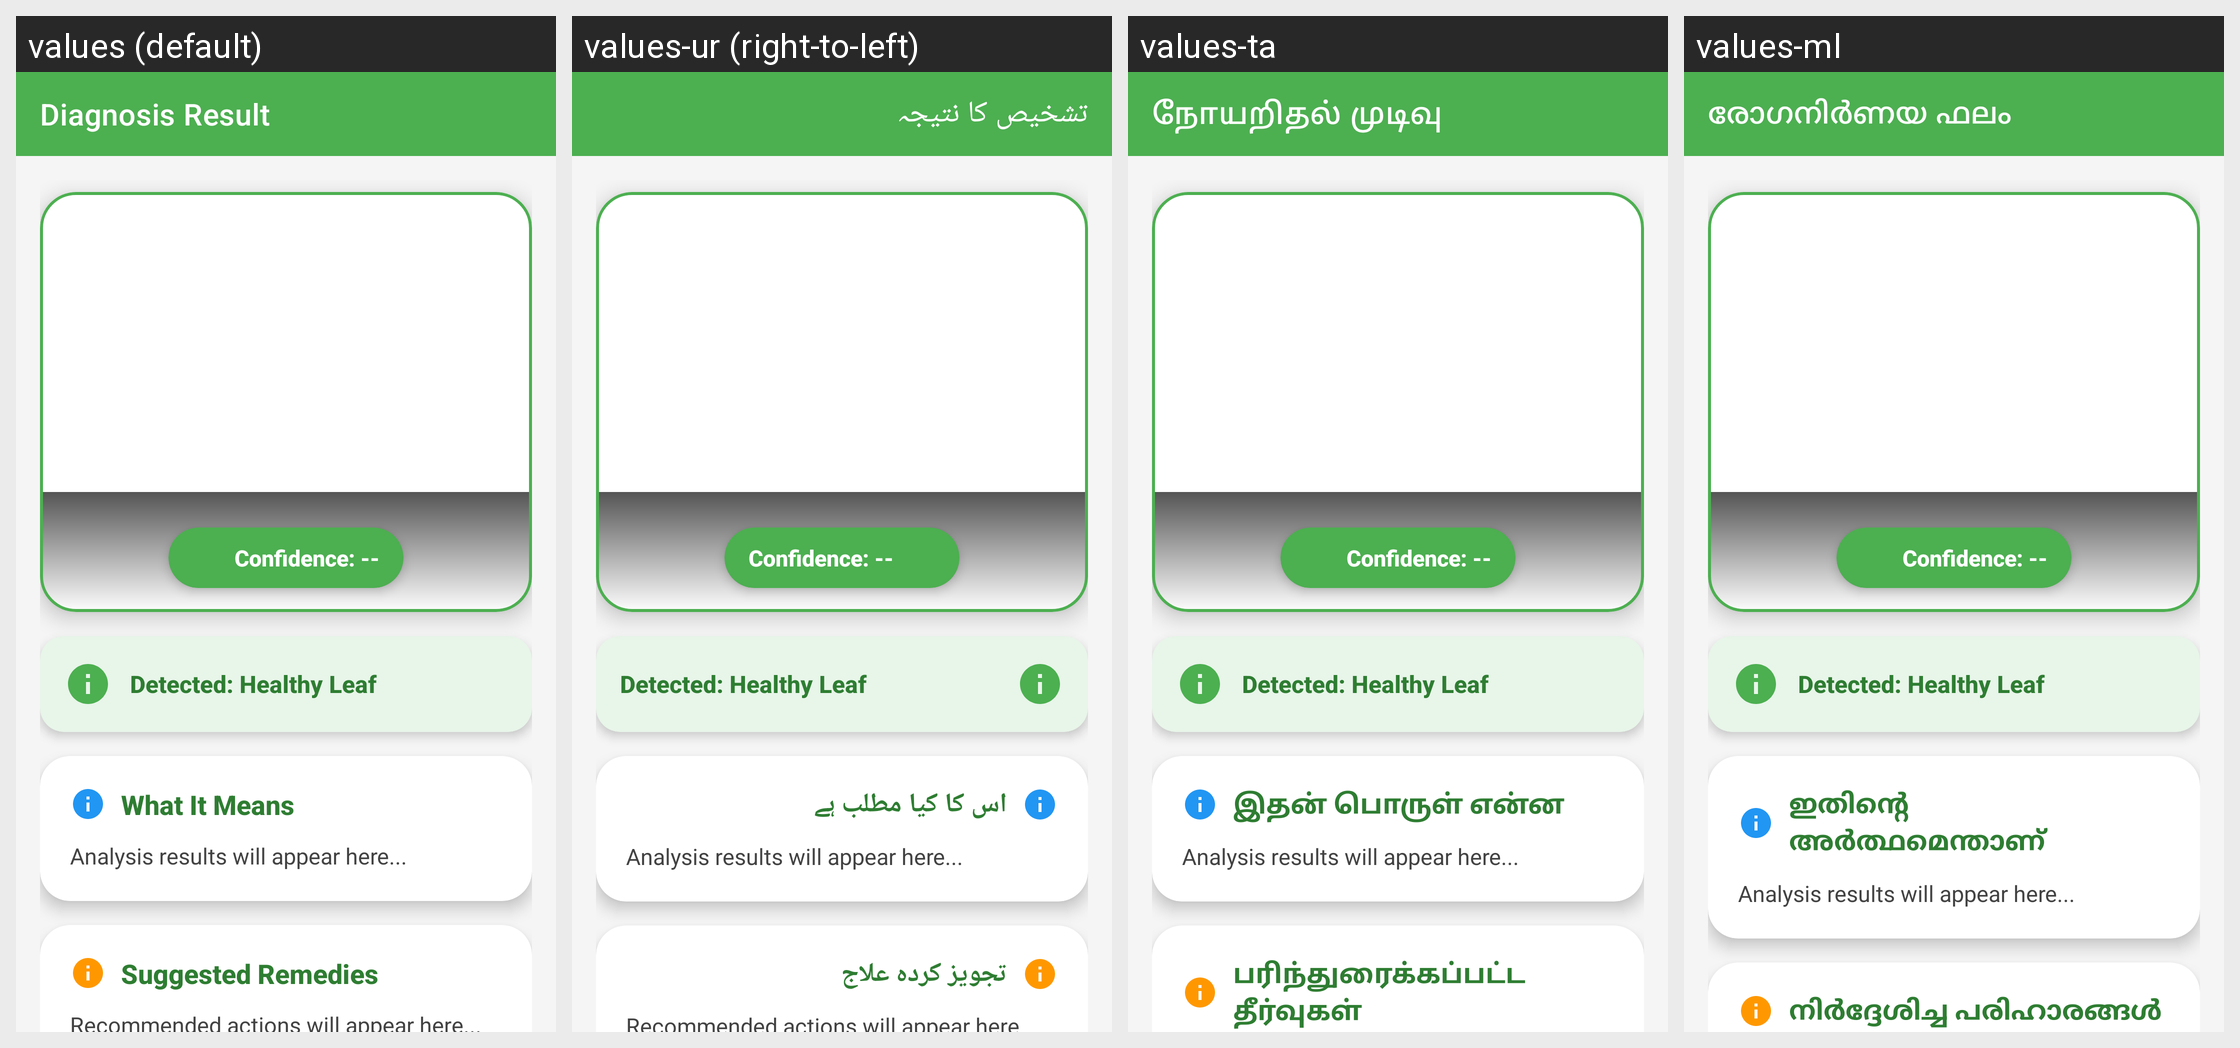

The Android screen above is rendered under several locales of the same app. Produce the string resources it draws, with the default and per-locale values.
Android screen res/layout/activity_result.xml rendered under 4 locales, left to right: values (default), values-ur (right-to-left), values-ta, values-ml. Device: Nexus 5 (rendered at 1080×1920; each locale shown at half size, 540×960, under a caption strip naming it); theme Theme.SmartLeaf.
Other locales in the repository, not shown: values-bn, values-gu, values-hi, values-kn, values-mr, values-pa, values-te.
Strings drawn on this screen, with the default value and each locale's value (text and hints the layout hard-codes, and strings that could not be matched under every locale, appear in the picture but are not listed):

diagnosis_result
  values: Diagnosis Result
  values-ur: تشخیص کا نتیجہ
  values-ta: நோயறிதல் முடிவு
  values-ml: രോഗനിർണയ ഫലം

what_it_means
  values: What It Means
  values-ur: اس کا کیا مطلب ہے
  values-ta: இதன் பொருள் என்ன
  values-ml: ഇതിന്റെ അർത്ഥമെന്താണ്

suggested_remedies
  values: Suggested Remedies
  values-ur: تجویز کردہ علاج
  values-ta: பரிந்துரைக்கப்பட்ட தீர்வுகள்
  values-ml: നിർദ്ദേശിച്ച പരിഹാരങ്ങൾ
